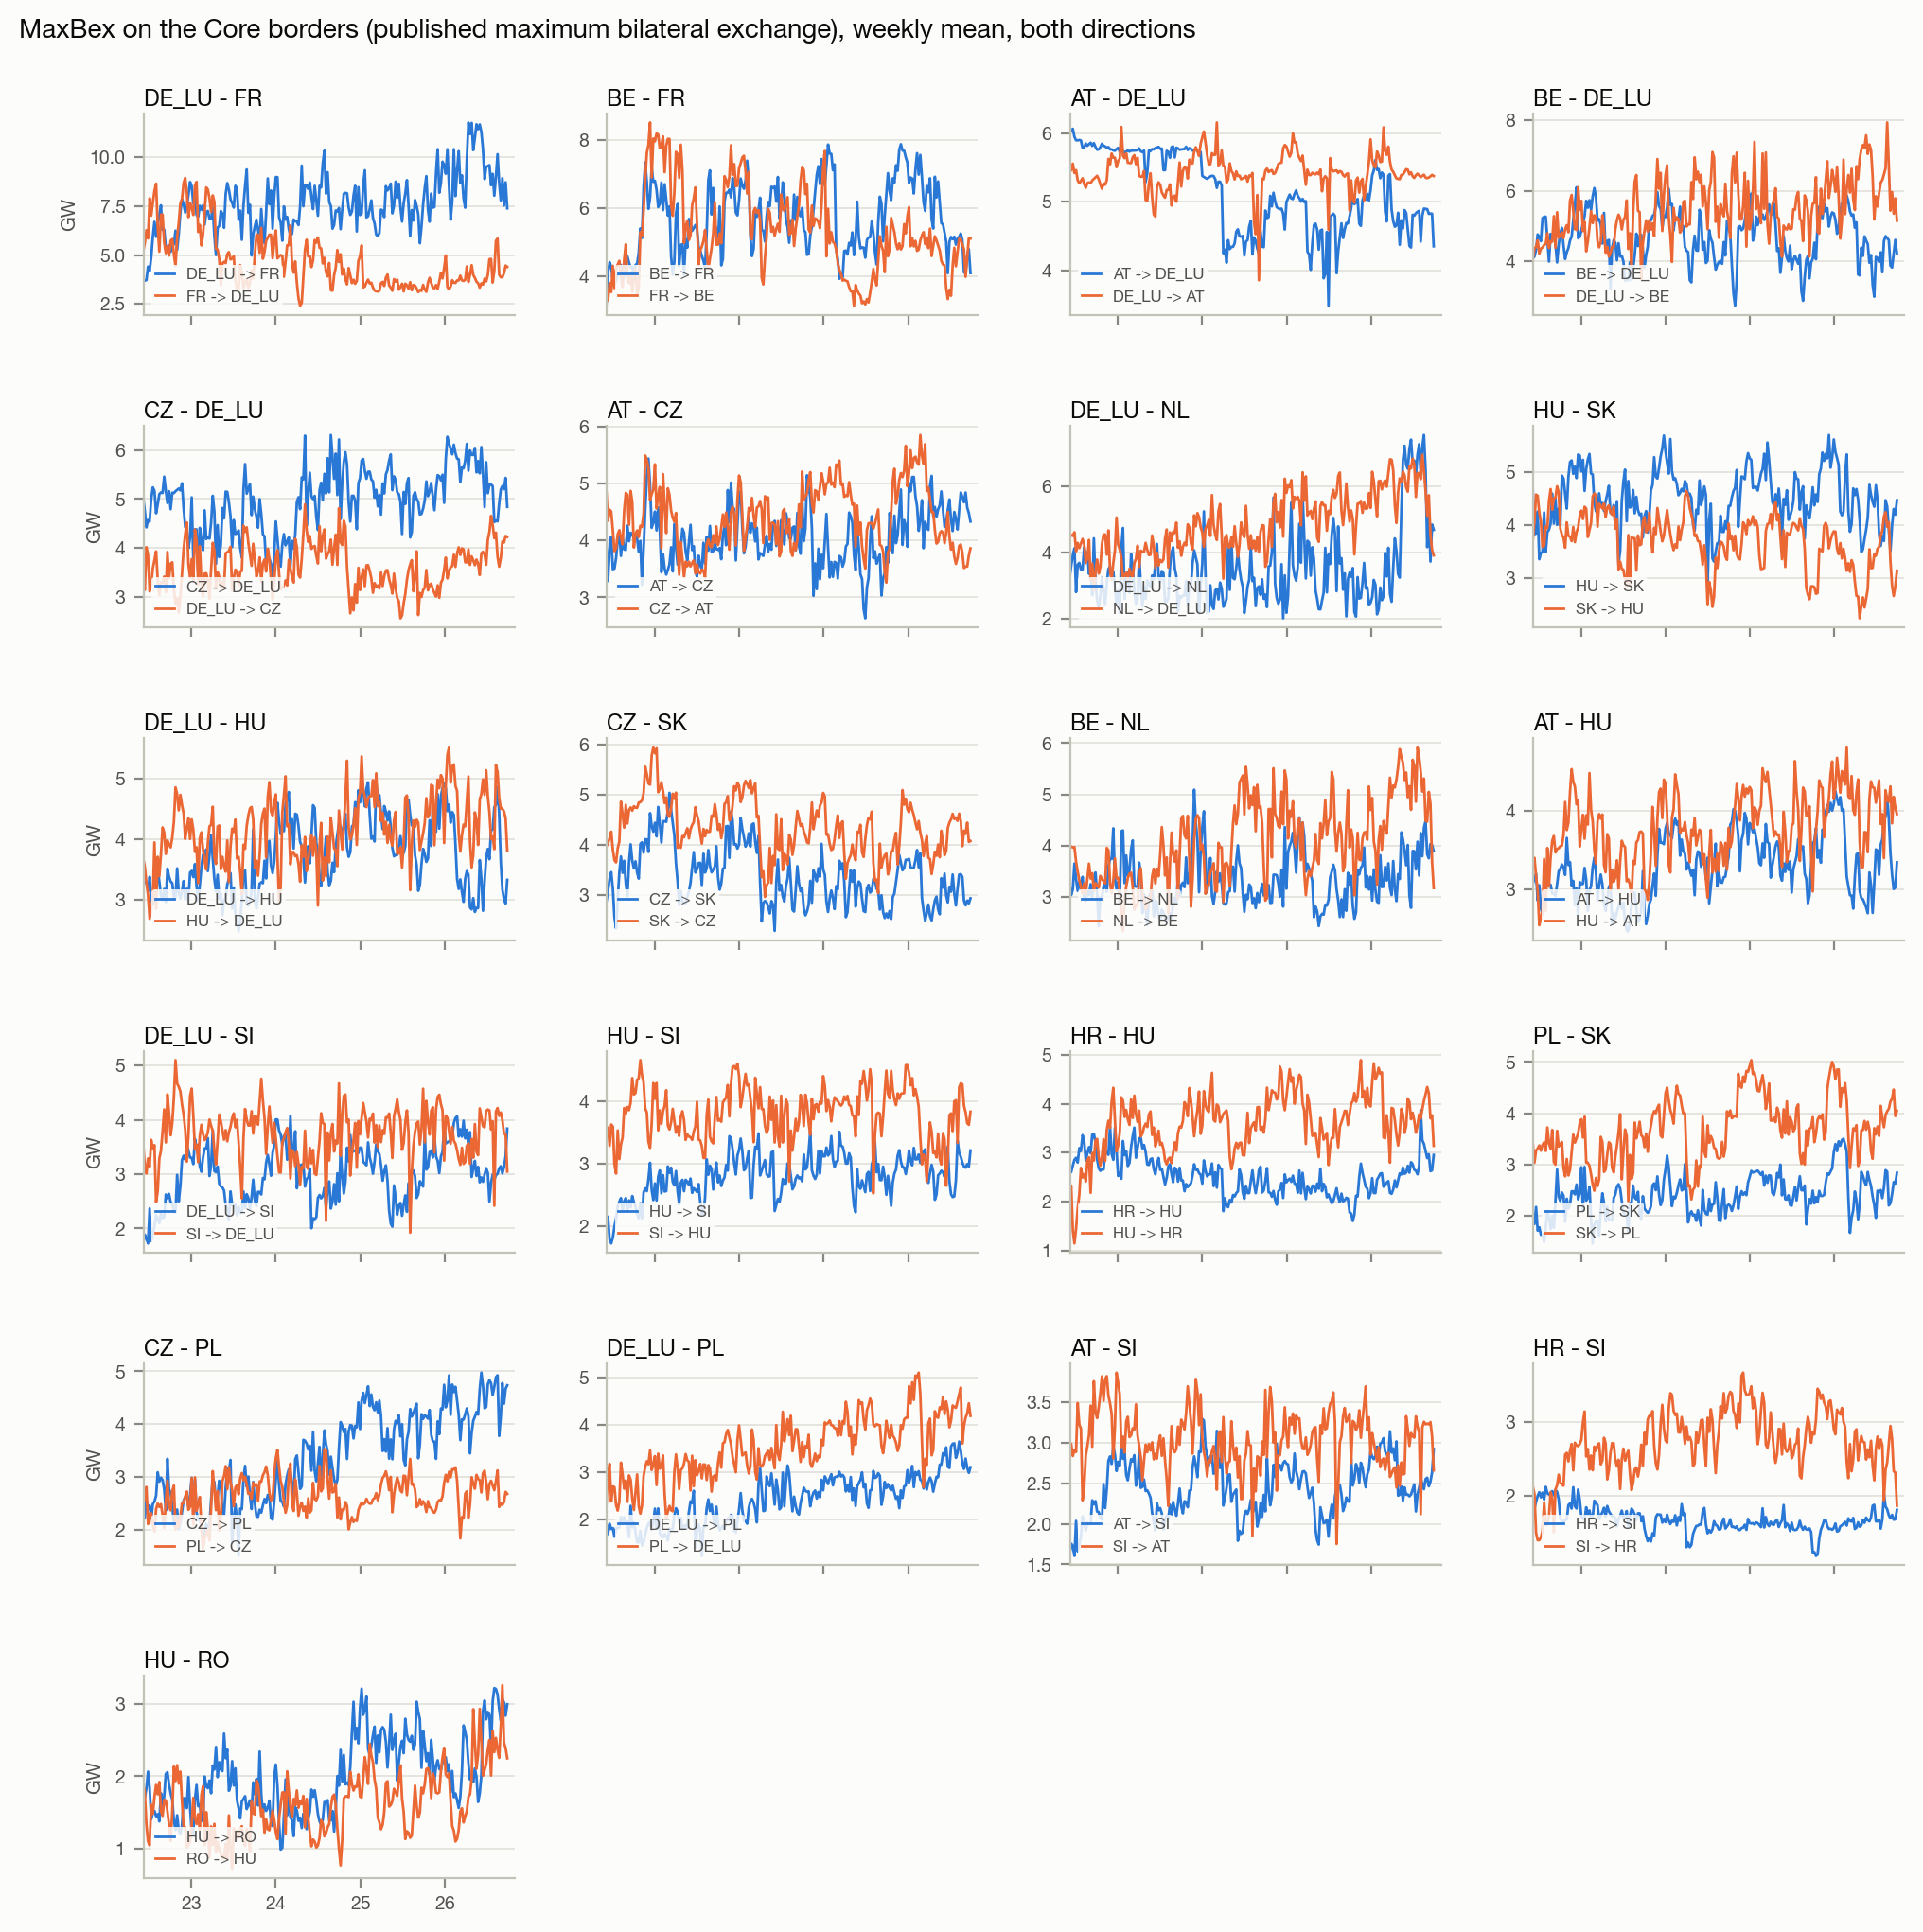

Data behind this chart, as committed beside it:
from_zone, to_zone, week, maxbex
AT, CZ, 2022-06-06, 3964
AT, CZ, 2022-06-13, 3289
AT, CZ, 2022-06-20, 3850
AT, CZ, 2022-06-27, 4065
AT, CZ, 2022-07-04, 3495
AT, CZ, 2022-07-11, 3508
AT, CZ, 2022-07-18, 3696
AT, CZ, 2022-07-25, 4013
AT, CZ, 2022-08-01, 4130
AT, CZ, 2022-08-08, 3729
AT, CZ, 2022-08-15, 4059
AT, CZ, 2022-08-22, 3844
AT, CZ, 2022-08-29, 3833
AT, CZ, 2022-09-05, 4258
AT, CZ, 2022-09-12, 3986
AT, CZ, 2022-09-19, 4136
AT, CZ, 2022-09-26, 4108
AT, CZ, 2022-10-03, 4037
AT, CZ, 2022-10-10, 4097
AT, CZ, 2022-10-17, 4032
AT, CZ, 2022-10-24, 3797
AT, CZ, 2022-10-31, 3991
AT, CZ, 2022-11-07, 3220
AT, CZ, 2022-11-14, 3833
AT, CZ, 2022-11-21, 4527
AT, CZ, 2022-11-28, 5123
AT, CZ, 2022-12-05, 5437
AT, CZ, 2022-12-12, 4971
AT, CZ, 2022-12-19, 4222
AT, CZ, 2022-12-26, 4319
AT, CZ, 2023-01-02, 4507
AT, CZ, 2023-01-09, 4176
AT, CZ, 2023-01-16, 4581
AT, CZ, 2023-01-23, 4174
AT, CZ, 2023-01-30, 3442
AT, CZ, 2023-02-06, 3763
AT, CZ, 2023-02-13, 3507
AT, CZ, 2023-02-20, 3401
AT, CZ, 2023-02-27, 3483
AT, CZ, 2023-03-06, 3580
AT, CZ, 2023-03-13, 3880
AT, CZ, 2023-03-20, 3457
AT, CZ, 2023-03-27, 4287
AT, CZ, 2023-04-03, 3887
AT, CZ, 2023-04-10, 3579
AT, CZ, 2023-04-17, 3567
AT, CZ, 2023-04-24, 3861
AT, CZ, 2023-05-01, 4207
AT, CZ, 2023-05-08, 4134
AT, CZ, 2023-05-15, 3804
AT, CZ, 2023-05-22, 3651
AT, CZ, 2023-05-29, 3956
AT, CZ, 2023-06-05, 4274
AT, CZ, 2023-06-12, 3831
AT, CZ, 2023-06-19, 3899
AT, CZ, 2023-06-26, 3449
AT, CZ, 2023-07-03, 3363
AT, CZ, 2023-07-10, 3732
AT, CZ, 2023-07-17, 3559
AT, CZ, 2023-07-24, 3498
... 9,432 more rows
